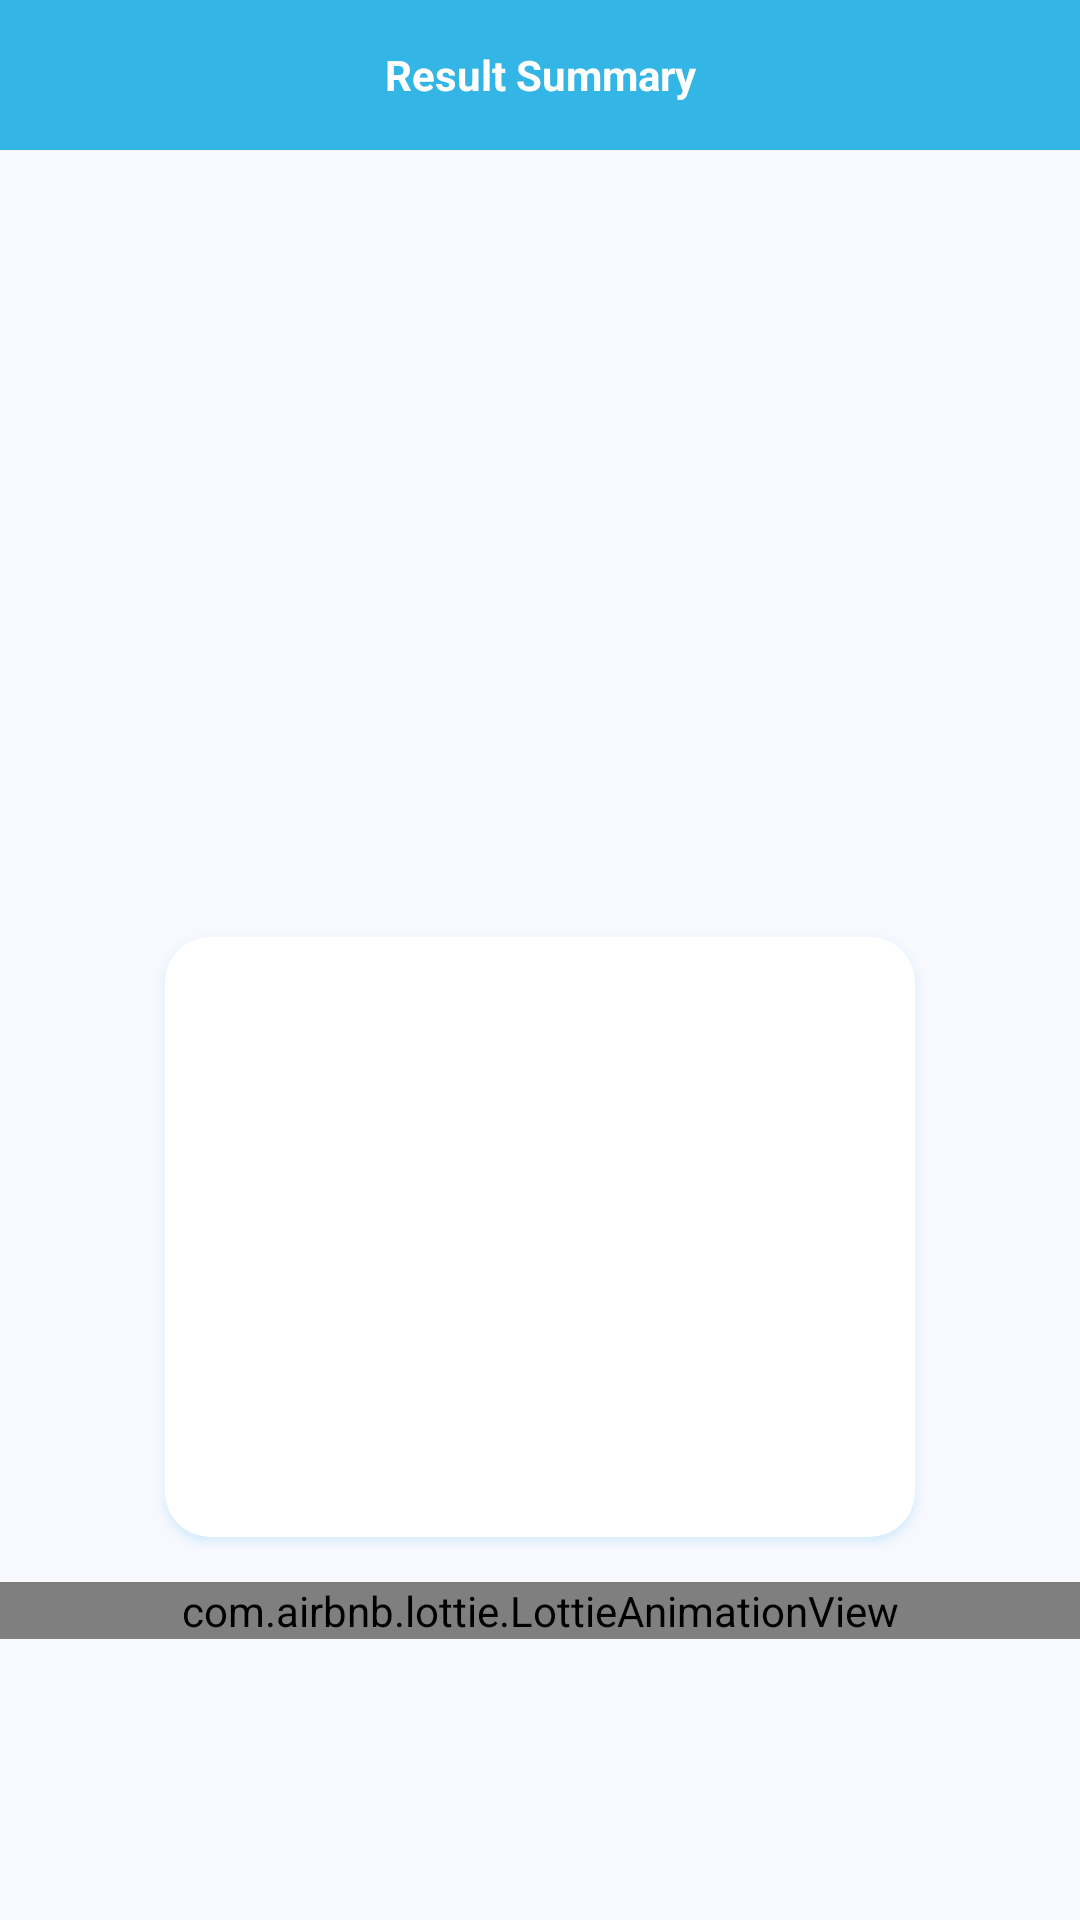

This screen was rendered from an Android layout file. Write that file and the resources it references.
<!-- AndroidManifest.xml: application theme Theme.MyApplication -->
<!-- res/layout/activity_final_results.xml -->
<?xml version="1.0" encoding="utf-8"?>
<RelativeLayout xmlns:android="http://schemas.android.com/apk/res/android"
    xmlns:app="http://schemas.android.com/apk/res-auto"
    xmlns:tools="http://schemas.android.com/tools"
    android:layout_width="match_parent"
    android:layout_height="match_parent"
    android:background="#f8f8ff"
    tools:context=".Activities.FinalResultsActivity">

    <RelativeLayout
        android:id="@+id/header"
        android:layout_width="match_parent"
        android:layout_height="50dp"
        android:layout_alignParentTop="true"
        android:background="@android:color/holo_blue_light">

        <ImageView
            android:layout_width="wrap_content"
            android:layout_height="wrap_content"
            android:layout_alignParentStart="true"
            android:layout_centerVertical="true"
            android:layout_marginStart="10dp"
            android:onClick="back"
            android:src="@drawable/ic_baseline_arrow_back_24" />

        <TextView
            android:id="@+id/quiztitel"
            android:layout_width="wrap_content"
            android:layout_height="50dp"
            android:layout_centerInParent="true"
            android:gravity="center"
            android:text="Result Summary"
            android:textColor="@android:color/white"
            android:textStyle="bold" />
    </RelativeLayout>

    <LinearLayout
        android:id="@+id/viewX"
        android:layout_width="300dp"
        android:layout_height="wrap_content"
        android:layout_centerInParent="true"
        android:orientation="vertical">


        <ImageView
            android:id="@+id/reaction"
            android:layout_width="200dp"
            android:layout_height="200dp"
            android:layout_gravity="center"
            android:scaleType="fitCenter" />

        <androidx.cardview.widget.CardView
            android:id="@+id/View1"
            android:layout_width="250dp"
            android:layout_height="wrap_content"
            android:layout_gravity="center_horizontal"
            android:layout_marginBottom="15dp"
            android:elevation="10dp"
            android:minHeight="200dp"
            android:outlineAmbientShadowColor="@android:color/holo_blue_light"
            android:outlineSpotShadowColor="@android:color/holo_blue_light"
            app:cardCornerRadius="15dp"
            tools:targetApi="p">

            <LinearLayout
                android:layout_width="match_parent"
                android:layout_height="wrap_content"
                android:layout_gravity="center_horizontal"
                android:orientation="vertical"
                android:weightSum="3">

                <TextView
                    android:id="@+id/msgPF"
                    android:layout_width="match_parent"
                    android:layout_height="wrap_content"
                    android:layout_marginTop="10dp"
                    android:gravity="center"
                    android:textColor="@android:color/holo_blue_light"
                    android:textSize="22sp"
                    android:textStyle="bold" />

                <TextView
                    android:id="@+id/msgdet"
                    android:layout_width="match_parent"
                    android:layout_height="wrap_content"
                    android:layout_marginHorizontal="5dp"
                    android:layout_marginTop="15dp"
                    android:gravity="center"
                    android:textColor="@android:color/black"
                    android:textSize="16sp" />

                <TextView
                    android:id="@+id/scroe"
                    android:layout_width="match_parent"
                    android:layout_height="wrap_content"
                    android:layout_margin="5dp"
                    android:layout_marginTop="10dp"
                    android:gravity="center"
                    android:textColor="@android:color/holo_blue_light"
                    android:textSize="22sp"
                    android:textStyle="bold" />

                <LinearLayout
                    android:id="@+id/viewfail"
                    android:layout_width="match_parent"
                    android:layout_height="50dp"
                    android:layout_marginHorizontal="10dp"
                    android:layout_marginVertical="20dp"
                    android:background="@android:color/holo_blue_light"
                    android:orientation="horizontal"
                    android:visibility="gone"
                    android:weightSum="2">

                    <TextView
                        android:id="@+id/btnTXT"
                        android:layout_width="0dp"
                        android:layout_height="match_parent"
                        android:layout_weight="1.5"
                        android:gravity="center"
                        android:onClick="gotovids"
                        android:text="Go to learning section"
                        android:textColor="@android:color/white"
                        android:textStyle="bold"
                        android:visibility="visible" />


                    <ImageView
                        android:id="@+id/arr"
                        android:layout_width="0dp"
                        android:layout_height="match_parent"
                        android:layout_gravity="center_vertical"
                        android:layout_margin="5dp"
                        android:layout_weight=".5"
                        android:onClick="gotovids"
                        android:rotation="180"
                        android:scaleType="fitCenter"
                        android:src="@drawable/ic_baseline_arrow_back_24" />

                </LinearLayout>

            </LinearLayout>
        </androidx.cardview.widget.CardView>

    </LinearLayout>

    <TextView
        android:id="@+id/next"
        android:layout_width="150dp"
        android:layout_height="50dp"
        android:layout_below="@+id/viewX"
        android:layout_alignParentEnd="true"

        android:layout_marginTop="10dp"
        android:layout_marginEnd="30dp"
        android:background="@drawable/ce"
        android:gravity="center"
        android:onClick="back"
        android:text="NEXT"
        android:textColor="@android:color/white"
        android:textStyle="bold"
        android:visibility="gone" />


    <RelativeLayout
        android:layout_width="match_parent"
        android:layout_height="wrap_content"
        android:layout_below="@id/viewX"
        >

        <com.airbnb.lottie.LottieAnimationView
            app:lottie_autoPlay="true"
            android:visibility="visible"
            app:lottie_loop="true"
            app:lottie_rawRes="@raw/cycle"
            android:layout_width="match_parent"
            android:layout_height="wrap_content" />





    </RelativeLayout>


</RelativeLayout>
<!-- resources referenced by this layout -->
<resources>
  <!-- drawable ce: png bitmap (drawable, 9039 bytes) -->
  <style name="Theme.MyApplication" parent="Theme.MaterialComponents.DayNight.NoActionBar">
          
          <item name="colorPrimary">@android:color/holo_blue_light</item>
          <item name="colorPrimaryVariant">@android:color/holo_blue_light</item>
          <item name="colorOnPrimary">@color/white</item>
          
          <item name="colorSecondary">@color/teal_200</item>
          <item name="colorSecondaryVariant">@color/teal_700</item>
          <item name="colorOnSecondary">@color/black</item>
          
          <item name="android:statusBarColor" tools:targetApi="l">?attr/colorPrimaryVariant</item>
          
      </style>
  <!-- not gathered from this repository: default colours our renderer supplied (Android Studio template values) -->
  <color name="teal_200">#FF03DAC5</color>
  <color name="teal_700">#FF018786</color>
  <color name="black">#FF000000</color>
  <color name="white">#FFFFFFFF</color>
</resources>
